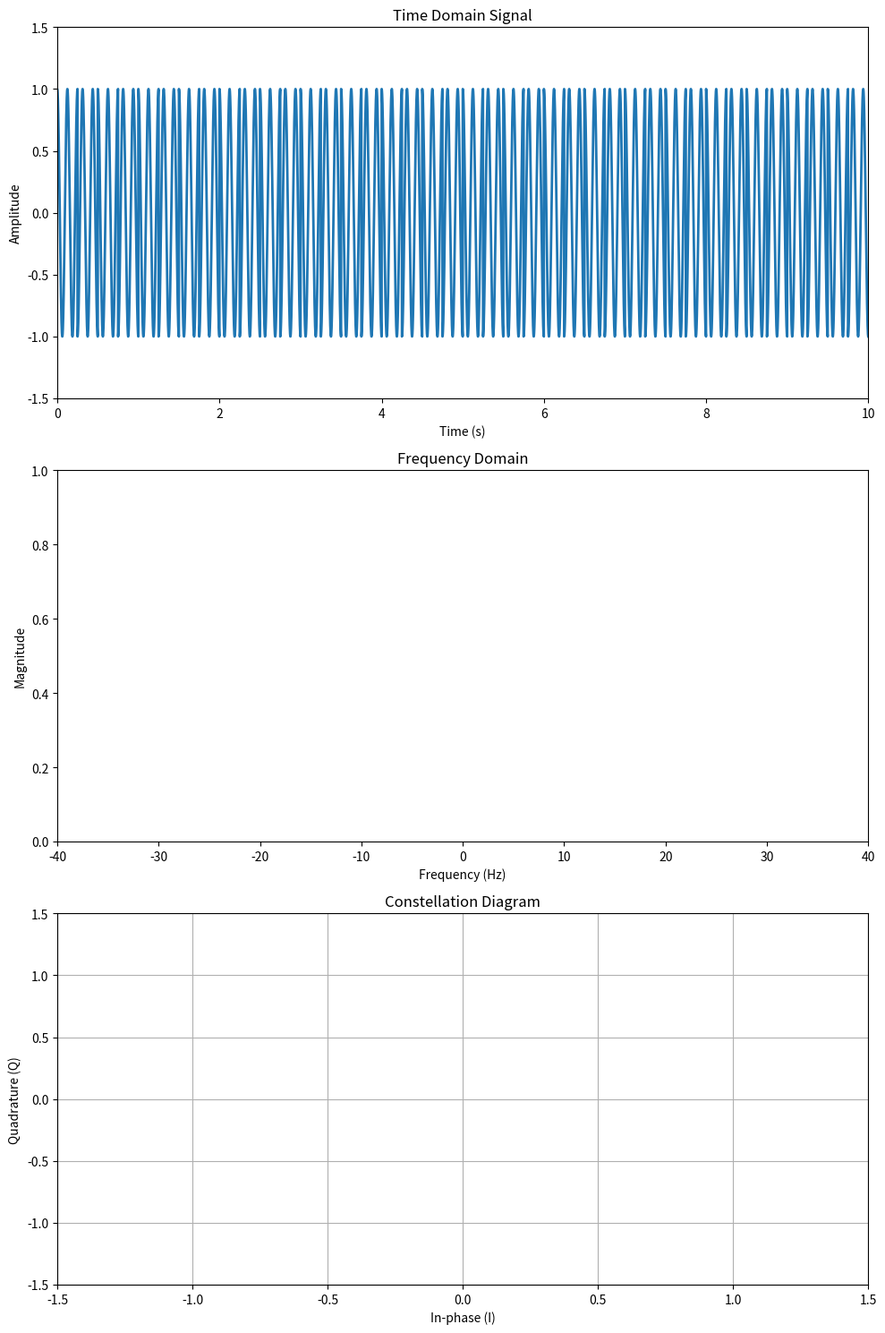

This chart was generated by the following Python code:
"""
BPSK - realtime animation - Binary Phase Shift Keying animated example. 
This example shows the constellation plot updating in realtime.

A real-time updating plot in Python that shows changes in the BPSK signal.
We use matplotlib's animation capabilities, specifically FuncAnimation from matplotlib.animation. 
We'll adjust the parameters so that the baseband frequency (symbol rate) to update twice per second, 
and we'll animate the plots to reflect changes in the signal in real-time.

Adjusting Parameters
To update the plot twice per second with each update reflecting a change in the binary phase, we'll set the symbol rate to 2 Hz (2 symbols per second). This means each symbol has a duration of 0.5 seconds.

Explanation:

Setup for Real-Time Animation: The FuncAnimation class is used to update the plots in real-time.
Symbol Rate Adjustment: We adjusted the symbol rate to 2 Hz to match your requirement of updating the plot twice per second.
Animation Function: The update function is called every 500 ms (twice per second), which updates the plots according to the current symbol being transmitted.
This setup should provide a clear visualization of how the BPSK signal changes over time, including
	- how its time-domain waveform, frequency spectrum, and constellation diagram evolve.

"""

import numpy as np
import matplotlib.pyplot as plt
from matplotlib.animation import FuncAnimation

# Parameters
f_carrier = 8  # Carrier frequency in Hz
sample_rate = 1e4  # Sample rate in Hz
symbol_rate = 4  # Symbol rate in symbols per second
num_symbols = 40  # Number of symbols to display in the animation
duration = num_symbols / symbol_rate  # Duration of the signal in seconds

# Time array
t = np.arange(0, duration, 1/sample_rate)

# Generate alternating BPSK symbols (+1 or -1)
symbols = np.array([1 if i % 2 == 0 else -1 for i in range(num_symbols)])

# Repeat each symbol to match the sample rate and symbol rate
samples_per_symbol = int(sample_rate / symbol_rate)
signal = np.repeat(symbols, samples_per_symbol)

# Modulate the signal with the carrier
modulated_signal = signal * np.cos(2 * np.pi * f_carrier * t)

# Initialize the figure and axes
fig, axs = plt.subplots(3, 1, figsize=(10, 15))

# Time domain plot
axs[0].set_title('Time Domain Signal')
axs[0].set_xlabel('Time (s)')
axs[0].set_ylabel('Amplitude')
axs[0].set_xlim(0, duration)
axs[0].set_ylim(-1.5, 1.5)
line1, = axs[0].plot(t, modulated_signal, lw=2)

# Frequency domain plot
axs[1].set_title('Frequency Domain')
axs[1].set_xlabel('Frequency (Hz)')
axs[1].set_ylabel('Magnitude')
axs[1].set_xlim(-f_carrier * 5, f_carrier * 5)

# Constellation diagram
axs[2].set_title('Constellation Diagram')
axs[2].set_xlabel('In-phase (I)')
axs[2].set_ylabel('Quadrature (Q)')
axs[2].set_xlim(-1.5, 1.5)
axs[2].set_ylim(-1.5, 1.5)
axs[2].grid(True)
points, = axs[2].plot([], [], 'ro')

def update(frame):
    current_idx_start = frame * samples_per_symbol
    current_modulated_signal = modulated_signal[current_idx_start:current_idx_start + samples_per_symbol]
    current_time = t[current_idx_start:current_idx_start + samples_per_symbol]
    current_symbol = symbols[frame]
    
    # Define color based on current symbol
    color = 'b' if current_symbol == 1 else 'r'
    
    # Update time domain plot
    line1.set_data(current_time, current_modulated_signal)
    line1.set_color(color)
    
    # Update frequency domain plot
    current_spectrum = np.fft.fft(current_modulated_signal)
    frequencies = np.fft.fftfreq(len(current_modulated_signal), 1/sample_rate)
    axs[1].clear()
    axs[1].stem(frequencies, np.abs(current_spectrum), linefmt=color+'-', markerfmt=color+'o', basefmt='k-')
    axs[1].set_xlim(-f_carrier * 5, f_carrier * 5)
    axs[1].set_ylim(0, np.max(np.abs(current_spectrum)) + 1)
    axs[1].set_title('Frequency Domain')
    axs[1].set_xlabel('Frequency (Hz)')
    axs[1].set_ylabel('Magnitude')
    
    # Update constellation diagram to show only the latest point
    points.set_data([current_symbol], [0])
    points.set_color(color)
    
    return line1, points

def init():
    line1.set_data([], [])
    points.set_data([], [])
    return line1, points

# Set up the animation
ani = FuncAnimation(fig, update, frames=num_symbols, init_func=init, blit=False, interval=250)

plt.tight_layout()
plt.show()
